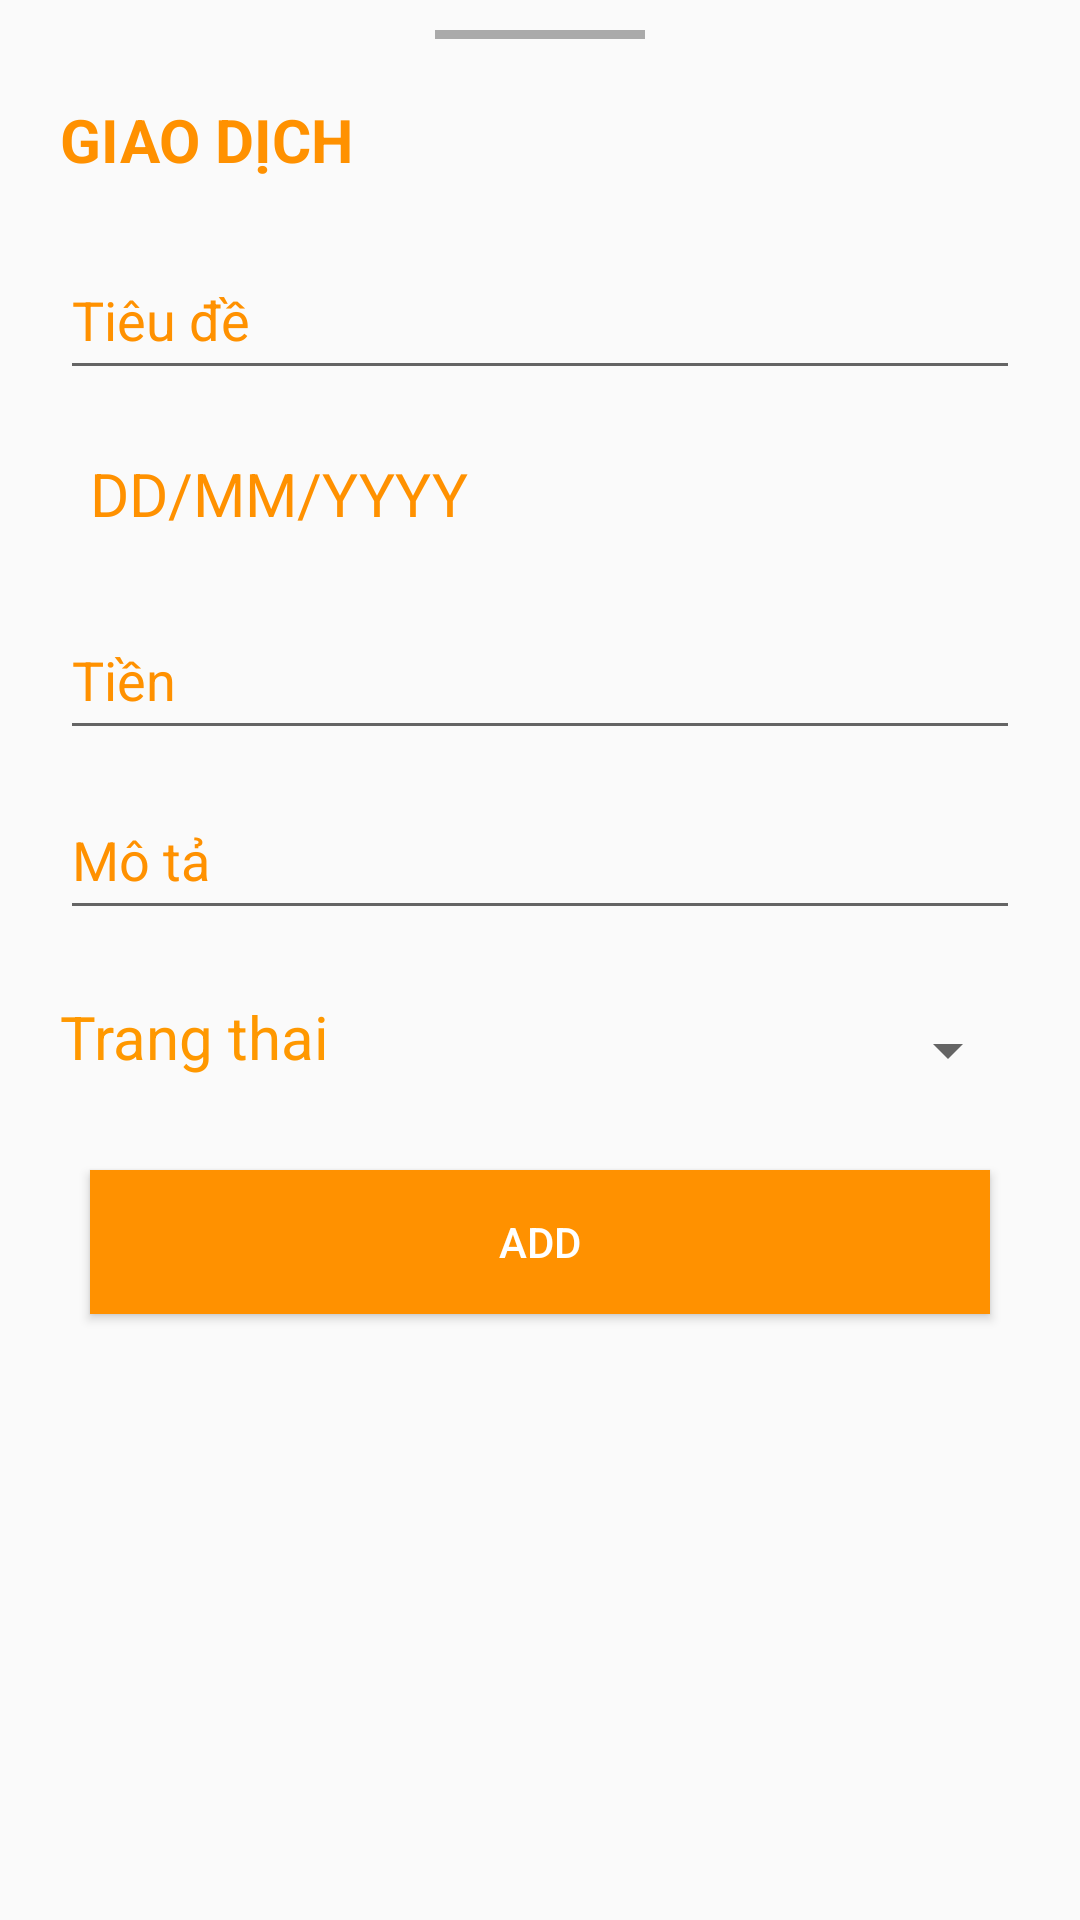

Layout XML and referenced resources for this Android screen:
<!-- AndroidManifest.xml: application theme AppTheme -->
<!-- res/layout/bottom_sheet_giaodich.xml -->
<?xml version="1.0" encoding="utf-8"?>

<LinearLayout
    android:orientation="vertical"
    xmlns:android="http://schemas.android.com/apk/res/android"
    android:layout_width="match_parent"
    android:layout_height="match_parent"
    style="@style/AppBottomSheetDialogTheme"
    >
    <View
        android:layout_width="70dp"
        android:layout_height="3dp"
        android:layout_marginTop="10dp"
        android:layout_gravity="center_horizontal"
        android:background="@android:color/darker_gray"
        />
    <TextView
        android:id="@+id/tvNewItem"
        android:layout_width="wrap_content"
        android:layout_height="wrap_content"
        android:text="GIAO DỊCH"
        android:textSize="20sp"
        android:textStyle="bold"
        android:layout_marginBottom="20dp"
        android:textColor="#FF9100"
        android:layout_marginTop="20dp"
        android:layout_marginStart="20dp"
        android:layout_marginLeft="20dp" />


        <EditText
            android:id="@+id/edt_tieude"
            android:layout_width="match_parent"
            android:layout_marginLeft="20dp"
            android:layout_marginRight="20dp"
            android:textColor="#FF9100"
            android:hint="Tiêu đề"
            android:textColorHint="#FF9100"
            android:layout_height="50dp"/>
         <TextView
            android:id="@+id/tv_ngay"
            android:layout_width="match_parent"
            android:layout_marginLeft="20dp"
            android:layout_marginRight="20dp"
            android:textColor="#FF9100"
            android:hint="DD/MM/YYYY"
             android:paddingLeft="10dp"
             android:paddingTop="11dp"
             android:textSize="20dp"
             android:layout_marginTop="10dp"
            android:textColorHint="#FF9100"
            android:layout_height="50dp"/>
    <EditText
        android:id="@+id/edt_tien"
        android:layout_width="match_parent"
        android:layout_marginLeft="20dp"
        android:layout_marginRight="20dp"
        android:textColor="#FF9100"
        android:layout_marginTop="10dp"
        android:hint="Tiền"
        android:inputType="number"
        android:textColorHint="#FF9100"
        android:layout_height="50dp"/>
    <EditText
        android:id="@+id/edt_mota"
        android:layout_width="match_parent"
        android:layout_marginLeft="20dp"
        android:layout_marginRight="20dp"
        android:textColor="#FF9100"
        android:layout_marginTop="10dp"
        android:hint="Mô tả"
        android:textColorHint="#FF9100"
        android:layout_height="50dp"/>

    <LinearLayout
        android:layout_width="match_parent"
        android:layout_height="40dp"
        android:layout_marginLeft="20dp"
        android:layout_marginTop="20dp"
        android:layout_marginRight="20dp"
        android:orientation="horizontal">

        <TextView
            android:id="@+id/tv_trangthai"
            android:layout_width="wrap_content"
            android:layout_height="40dp"
            android:textColor="#FF9800"
            android:textSize="20dp"
            android:paddingTop="2dp"
            android:text="Trang thai" />

        <Spinner
            android:id="@+id/sp_pl_giaodich"
            android:layout_width="match_parent"

            android:layout_height="40dp" />

    </LinearLayout>


    <Button
        android:id="@+id/btn_giaodich"
        android:layout_marginTop="20dp"
        android:text="Add"
        android:textColor="#fff"
        android:layout_marginStart="30dp"
        android:layout_marginEnd="30dp"
        android:background="#FF9100"
        android:layout_width="match_parent"
        android:layout_marginBottom="10dp"
        android:layout_height="wrap_content"/>
</LinearLayout>
<!-- resources referenced by this layout -->
<resources>
  <style name="AppBottomSheetDialogTheme" parent="Theme.Design.Light.BottomSheetDialog">
          <item name="bottomSheetStyle">@style/AppModalStyle</item>
      </style>
  <style name="AppTheme" parent="Theme.AppCompat.Light.NoActionBar">
          
          <item name="colorPrimary">@color/colorPrimary</item>
          <item name="colorPrimaryDark">@color/colorPrimaryDark</item>
          <item name="colorAccent">@color/colorAccent</item>
          <item name="bottomSheetDialogTheme">@style/AppBottomSheetDialogTheme</item>
      </style>
  <style name="AppModalStyle" parent="Widget.Design.BottomSheet.Modal">
          <item name="android:background">@drawable/border_sheet</item>
      </style>
  <color name="colorPrimary">#6200EE</color>
  <color name="colorPrimaryDark">#3700B3</color>
  <color name="colorAccent">#FF9100</color>
</resources>
